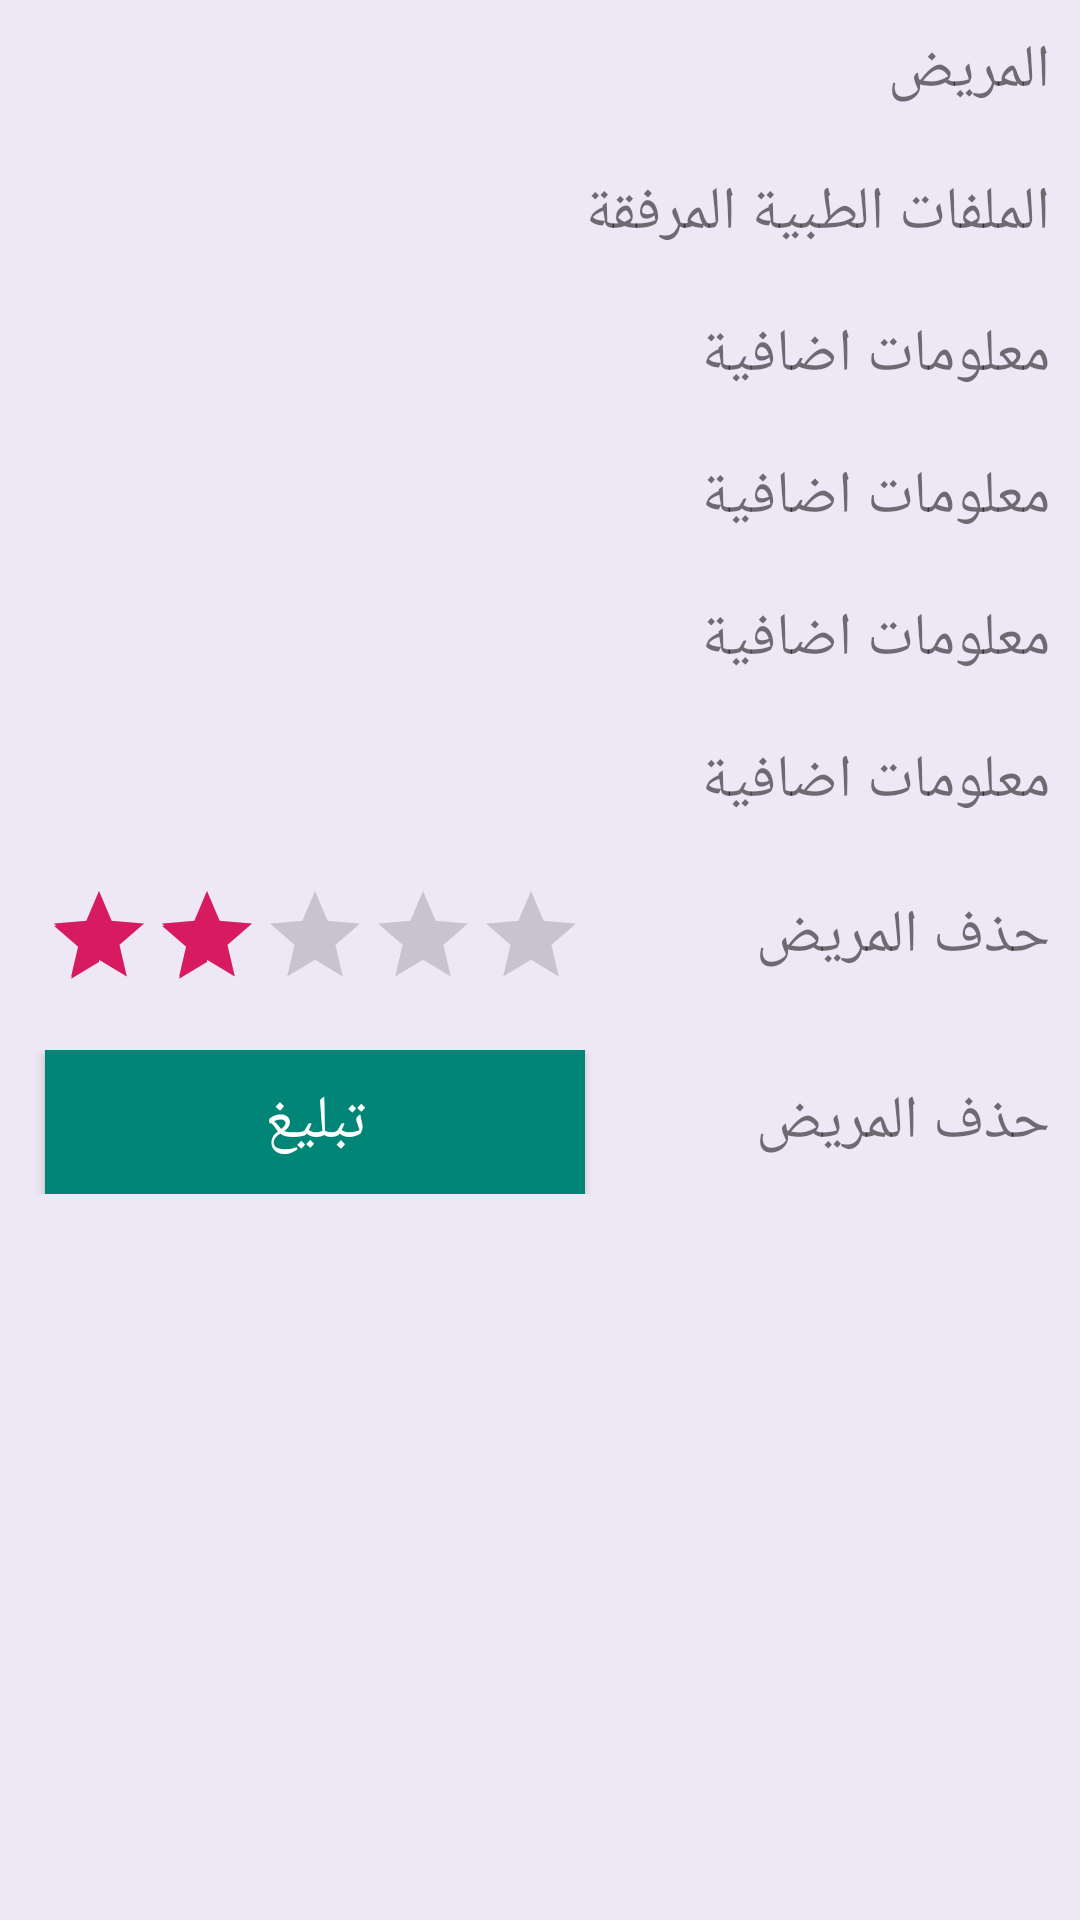

Reconstruct the res/layout file that produces this screen, plus the resources it refers to.
<!-- AndroidManifest.xml: application theme AppTheme -->
<!-- res/layout/patient_details_view.xml -->
<?xml version="1.0" encoding="utf-8"?>
<TableLayout xmlns:android="http://schemas.android.com/apk/res/android"
    xmlns:tools="http://schemas.android.com/tools"
    android:layout_width="fill_parent"
    android:layout_height="fill_parent"
    android:background="#EDE7F6"
    android:layoutDirection="rtl"
    android:orientation="vertical">

    <TableRow
        android:layout_width="fill_parent"
        android:layout_height="fill_parent"
        android:padding="10dp">

        <TextView
            android:layout_width="wrap_content"
            android:layout_height="wrap_content"
            android:layout_column="1"
            android:text="المريض"
            android:textSize="20dp" />

        <TextView
            android:id="@+id/tv_name"
            android:layout_width="wrap_content"
            android:layout_height="wrap_content"
            android:layout_column="2"
            android:textSize="20dp" />

    </TableRow>

    <TableRow android:padding="10dp">

        <TextView
            android:layout_width="wrap_content"
            android:layout_height="wrap_content"
            android:layout_column="1"
            android:text="الملفات الطبية المرفقة"
            android:textSize="20dp" />

        <ImageView
            android:layout_width="wrap_content"
            android:layout_height="wrap_content"
            android:layout_marginRight="20dp"
            android:src="@drawable/ic_folder_black_24dp" />
    </TableRow>

    <TableRow android:padding="10dp">

        <TextView
            android:layout_width="wrap_content"
            android:layout_height="wrap_content"
            android:layout_column="1"
            android:text="معلومات اضافية"
            android:textSize="20dp" />

    </TableRow>

    <TableRow android:padding="10dp">

        <TextView
            android:layout_width="wrap_content"
            android:layout_height="wrap_content"
            android:layout_column="1"
            android:text="معلومات اضافية"
            android:textSize="20dp" />

    </TableRow>

    <TableRow android:padding="10dp">

        <TextView
            android:layout_width="wrap_content"
            android:layout_height="wrap_content"
            android:layout_column="1"
            android:text="معلومات اضافية"
            android:textSize="20dp" />

    </TableRow>

    <TableRow android:padding="10dp">

        <TextView
            android:layout_width="wrap_content"
            android:layout_height="wrap_content"
            android:layout_column="1"
            android:text="معلومات اضافية"
            android:textSize="20dp" />

    </TableRow>

    <TableRow android:padding="10dp">

        <TextView
            android:layout_width="wrap_content"
            android:layout_height="wrap_content"
            android:layout_column="1"
            android:layout_gravity="center_vertical"
            android:text="حذف المريض"
            android:textSize="20dp" />

        <RatingBar
            android:id="@+id/tv_rating"
            android:layout_alignParentLeft="true"
            android:layout_centerVertical="true"
            android:layout_width="wrap_content"
            android:layout_height="wrap_content"
            android:layoutDirection="ltr"

            style="?android:attr/ratingBarStyleIndicator"
            android:isIndicator="true"
            android:numStars="5"
            android:stepSize="1.0"
            android:rating="2.0" />
    </TableRow>

    <TableRow android:padding="10dp">

        <TextView
            android:layout_width="wrap_content"
            android:layout_height="wrap_content"
            android:layout_column="1"
            android:layout_gravity="center_vertical"
            android:text="حذف المريض"
            android:textSize="20dp" />

        <Button
            android:layout_width="wrap_content"
            android:layout_height="wrap_content"
            android:textColor="@android:color/white"
            android:textSize="20dp"
            android:text="تبليغ"
            android:background="@color/colorPrimary" />
    </TableRow>

</TableLayout>
<!-- resources referenced by this layout -->
<resources>
  <color name="colorPrimary">#008577</color>
  <style name="AppTheme" parent="Theme.AppCompat.Light.DarkActionBar">
          
          <item name="colorPrimary">@color/colorPrimary</item>
          <item name="colorPrimaryDark">@color/colorPrimaryDark</item>
          <item name="colorAccent">@color/colorAccent</item>
      </style>
  <color name="colorPrimaryDark">#00574B</color>
  <color name="colorAccent">#D81B60</color>
</resources>
